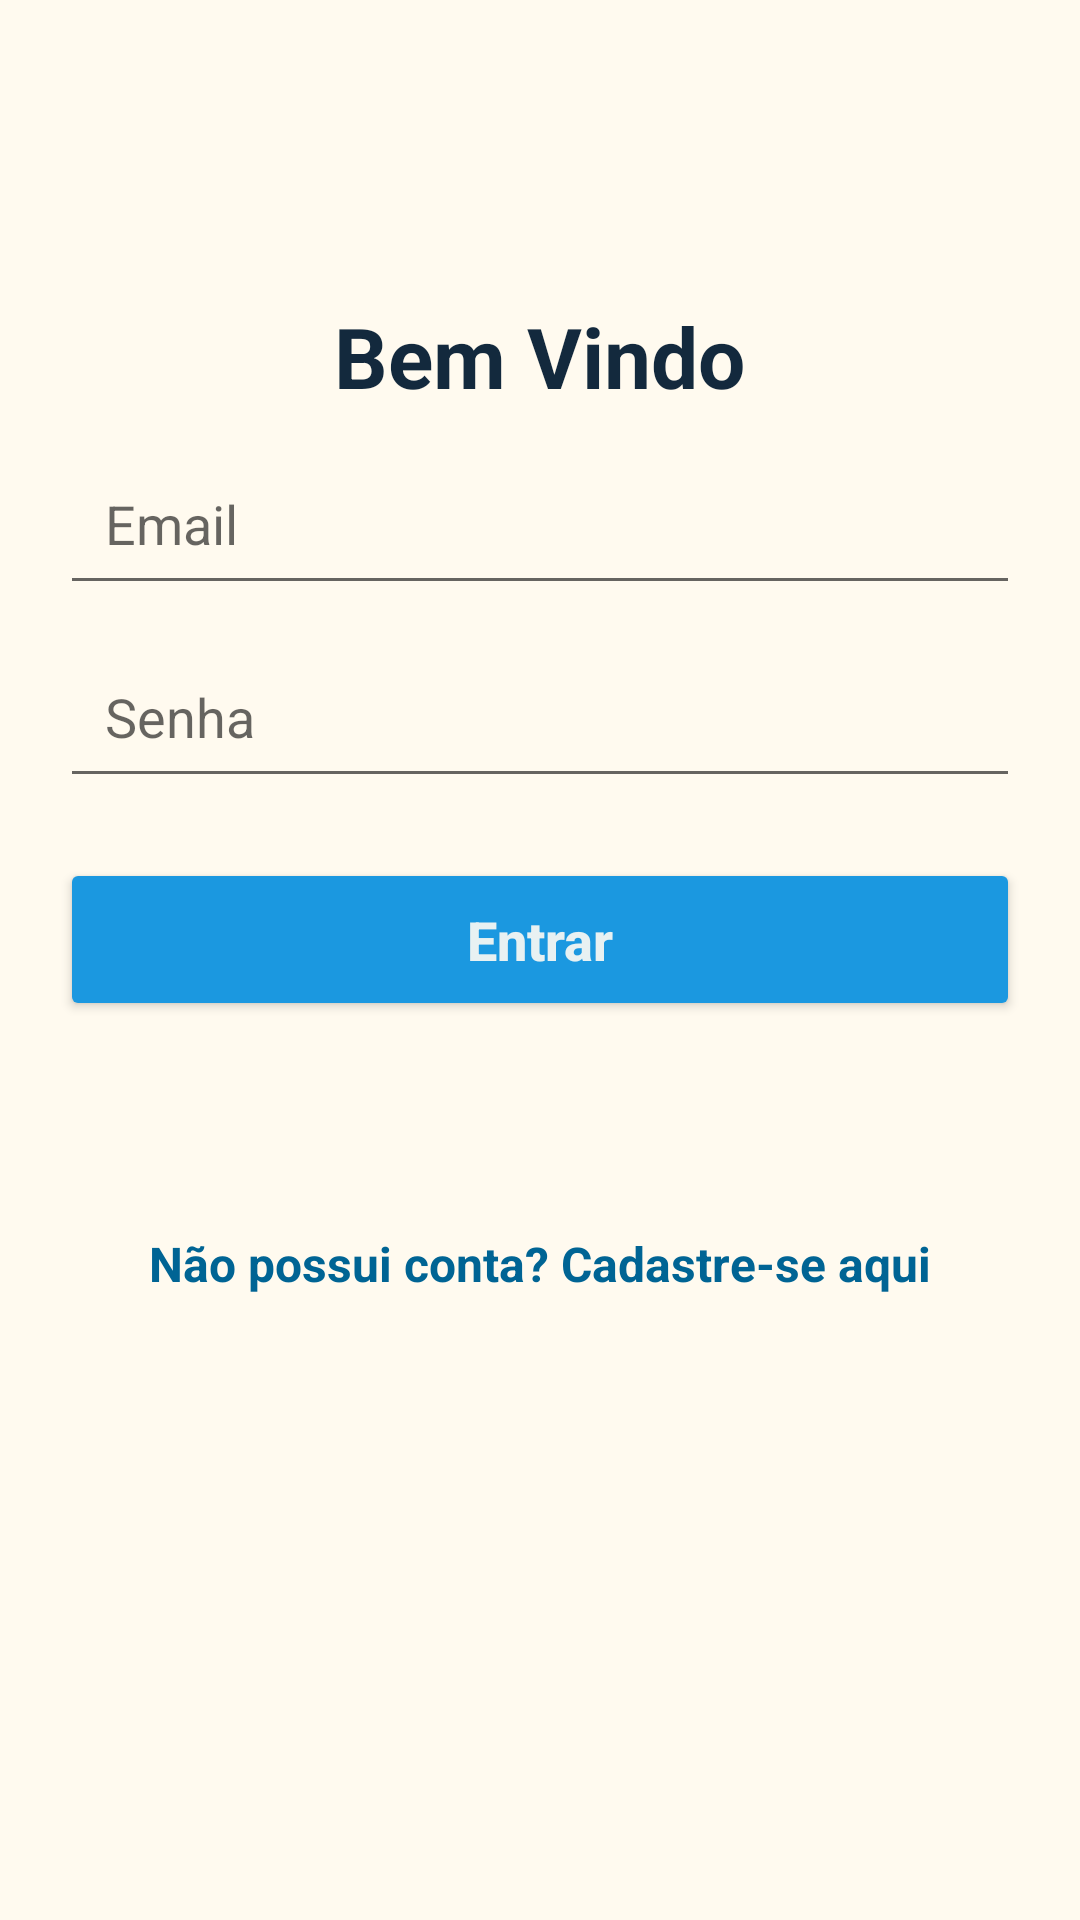

Reconstruct the res/layout file that produces this screen, plus the resources it refers to.
<!-- AndroidManifest.xml: application theme Theme.Discordia -->
<!-- res/layout/activity_login.xml -->
<?xml version="1.0" encoding="utf-8"?>
<androidx.core.widget.NestedScrollView
    android:layout_width="match_parent"
    android:layout_height="match_parent"
    android:fillViewport="true"
    xmlns:android="http://schemas.android.com/apk/res/android">

    <LinearLayout
        xmlns:tools="http://schemas.android.com/tools"
        android:layout_width="match_parent"
        android:layout_height="match_parent"
        android:orientation="vertical"
        tools:context=".controller.LoginActivity"
        android:id="@+id/login">

        <TextView
            android:layout_width="wrap_content"
            android:layout_height="wrap_content"
            android:text="@string/titulo_login"
            android:textSize="28dp"
            android:textColor="@color/md_theme_light_text"
            android:textStyle="bold"
            android:layout_gravity="center"
            android:layout_marginTop="100dp"/>

        <EditText
            android:id="@+id/edt_email"
            android:layout_width="match_parent"
            android:layout_height="wrap_content"
            android:hint="@string/hint_email"
            android:padding="15dp"
            android:maxLines="1"
            android:inputType="textEmailAddress"
            android:layout_marginStart="20dp"
            android:layout_marginEnd="20dp"
            android:layout_marginTop="10dp"/>

        <EditText
            android:id="@+id/edt_senha"
            android:layout_width="match_parent"
            android:layout_height="wrap_content"
            android:hint="@string/hint_senha"
            android:padding="15dp"
            android:maxLines="1"
            android:inputType="numberPassword"
            android:layout_marginStart="20dp"
            android:layout_marginEnd="20dp"
            android:layout_marginTop="10dp"/>

        <Button
            android:id="@+id/btn_login"
            android:layout_width="match_parent"
            android:layout_height="wrap_content"
            android:text="@string/texto_botao_login"
            android:textSize="18dp"
            android:textColor="@color/md_theme_light_onPrimary"
            android:textStyle="bold"
            android:textAllCaps="false"
            android:padding="15dp"
            android:backgroundTint="@color/md_theme_light_secondary"
            android:layout_margin="20dp"/>

        <TextView
            android:id="@+id/txt_irCadastro"
            android:layout_width="wrap_content"
            android:layout_height="wrap_content"
            android:text="@string/texto_tela_cadastro"
            android:textSize="16sp"
            android:textColor="@color/md_theme_light_onSecondary"
            android:textStyle="bold"
            android:layout_gravity="center"
            android:layout_marginTop="50dp"/>

    </LinearLayout>
</androidx.core.widget.NestedScrollView>
<!-- resources referenced by this layout -->
<resources>
  <color name="md_theme_light_onPrimary">#E8F1F2</color>
  <color name="md_theme_light_onSecondary">#006494</color>
  <color name="md_theme_light_secondary">#1b98e0</color>
  <color name="md_theme_light_text">#13293D</color>
  <string name="hint_email">Email</string>
  <string name="hint_senha">Senha</string>
  <string name="texto_botao_login">Entrar</string>
  <string name="texto_tela_cadastro">Não possui conta? Cadastre-se aqui</string>
  <string name="titulo_login">Bem Vindo</string>
  <style name="Theme.Discordia" parent="Theme.MaterialComponents.DayNight.NoActionBar">
          <item name="colorPrimary">@color/md_theme_light_primary</item>
          <item name="colorOnPrimary">@color/md_theme_light_onPrimary</item>
          <item name="colorPrimaryContainer">@color/md_theme_light_primary</item>
          <item name="colorOnPrimaryContainer">@color/md_theme_light_onPrimary</item>
          <item name="colorSecondary">@color/md_theme_light_secondary</item>
          <item name="colorOnSecondary">@color/md_theme_light_onSecondary</item>
          <item name="colorSecondaryContainer">@color/md_theme_light_secondary</item>
          <item name="colorOnSecondaryContainer">@color/md_theme_light_onSecondary</item>
          <item name="colorTertiary">@color/md_theme_light_text</item>
          <item name="colorOnTertiary">@color/md_theme_light_onPrimary</item>
          <item name="colorTertiaryContainer">@color/md_theme_light_text</item>
          <item name="colorOnTertiaryContainer">@color/md_theme_light_onPrimary</item>
          <item name="colorError">@color/md_theme_light_secondary</item>
          <item name="colorErrorContainer">@color/md_theme_light_secondary</item>
          <item name="colorOnError">@color/md_theme_light_onSecondary</item>
          <item name="colorOnErrorContainer">@color/md_theme_light_onSecondary</item>
          <item name="android:colorBackground">@color/md_theme_light_primary</item>
          <item name="colorOnBackground">@color/md_theme_light_onPrimary</item>
          <item name="colorSurface">@color/md_theme_light_primary</item>
          <item name="colorOnSurface">@color/md_theme_light_onPrimary</item>
          <item name="colorSurfaceVariant">@color/md_theme_light_secondary</item>
          <item name="colorOnSurfaceVariant">@color/md_theme_light_onSecondary</item>
          <item name="colorOutline">@color/md_theme_light_text</item>
          <item name="colorOnSurfaceInverse">@color/md_theme_light_onPrimary</item>
          <item name="colorSurfaceInverse">@color/md_theme_light_primary</item>
          <item name="colorPrimaryInverse">@color/md_theme_light_onPrimary</item>
      </style>
  <color name="md_theme_light_primary">#FFFAEF</color>
</resources>
